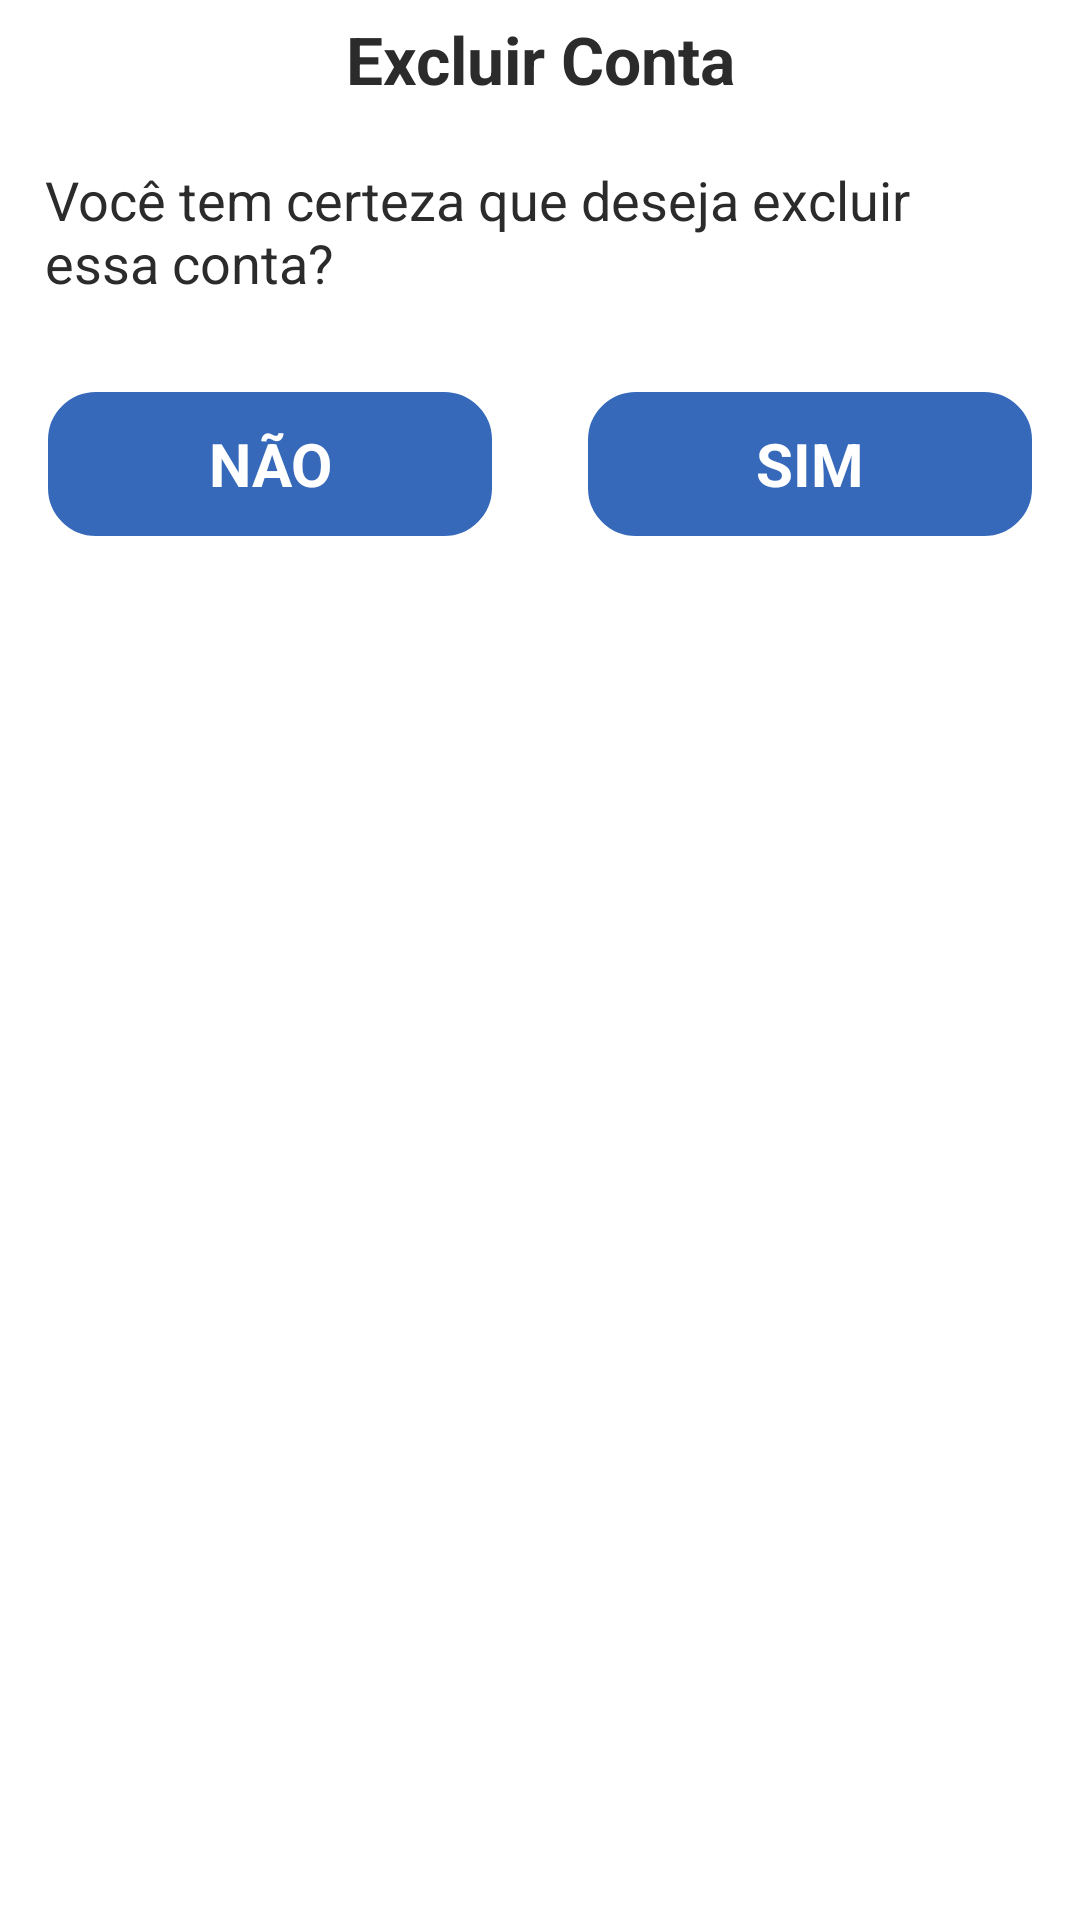

Produce the Android XML layout that renders to this screen, including the resource entries it uses.
<!-- AndroidManifest.xml: application theme Theme.InteliMoney -->
<!-- res/layout/dialog_excluir_conta.xml -->
<?xml version="1.0" encoding="utf-8"?>
<LinearLayout xmlns:android="http://schemas.android.com/apk/res/android"
    xmlns:app="http://schemas.android.com/apk/res-auto"
    xmlns:tools="http://schemas.android.com/tools"
    android:layout_width="match_parent"
    android:orientation="vertical"
    android:layout_height="wrap_content">

    <LinearLayout
        android:orientation="vertical"
        android:layout_width="match_parent"
        android:layout_height="wrap_content">

        <TextView
            android:layout_width="match_parent"
            android:layout_height="wrap_content"
            android:text="Excluir Conta"
            android:textAlignment="center"
            android:textColor="@color/parseBlack"
            android:textSize="22sp"
            android:textStyle="bold"
            android:padding="5dp"/>

        <TextView
            android:layout_width="match_parent"
            android:layout_height="wrap_content"
            android:text="Você tem certeza que deseja excluir essa conta?"
            android:textColor="@color/parseBlack"
            android:textSize="18sp"
            android:padding="15dp"/>


    </LinearLayout>

    <LinearLayout
        android:id="@+id/linearLayout2"
        android:layout_width="match_parent"
        android:layout_height="wrap_content"
        android:layout_margin="16dp"
        android:orientation="horizontal"
        app:layout_constraintBottom_toBottomOf="parent"
        app:layout_constraintEnd_toEndOf="parent"
        app:layout_constraintStart_toStartOf="parent">

        <Button
            android:id="@+id/btn_nao"
            style="@style/buttonTheme"
            android:layout_width="match_parent"
            android:layout_height="wrap_content"
            android:layout_marginEnd="16dp"
            android:layout_weight="1"
            android:text="Não" />

        <Button
            android:id="@+id/btn_sim"
            style="@style/buttonTheme"
            android:layout_width="match_parent"
            android:layout_height="wrap_content"
            android:layout_marginStart="16dp"
            android:layout_weight="1"
            android:text="Sim" />


    </LinearLayout>

</LinearLayout>
<!-- resources referenced by this layout -->
<resources>
  <color name="parseBlack">#2B2B2C</color>
  <style name="buttonTheme" parent="Theme.MaterialComponents.Light.NoActionBar">
          <item name="backgroundTint">@color/blueTheme</item>
          <item name="android:textColor">@color/white</item>
          <item name="android:textSize">20dp</item>
          <item name="android:background">@drawable/borda</item>
          <item name="android:textStyle">bold</item>
          <item name="android:textAllCaps">true</item>
      </style>
  <style name="Theme.InteliMoney" parent="Theme.MaterialComponents.Light.NoActionBar">
          
          <item name="colorPrimary">@color/blueTheme</item>
          <item name="colorPrimaryVariant">@color/blueTheme</item>
          <item name="colorOnPrimary">@color/white</item>
          
          <item name="colorSecondary">@color/teal_200</item>
          <item name="colorSecondaryVariant">@color/teal_700</item>
          <item name="colorOnSecondary">@color/black</item>
          
          <item name="android:statusBarColor">?attr/colorPrimaryVariant</item>
          
      </style>
  <color name="blueTheme">#3669B9</color>
  <color name="white">#FFFFFFFF</color>
  <!-- drawable borda (drawable) -->
  <?xml version="1.0" encoding="utf-8"?>
  <shape xmlns:android="http://schemas.android.com/apk/res/android">
      <stroke android:color="@color/blueTheme" android:width="2dp"/>
      <corners android:radius="15dp"/>
  </shape>
  <color name="teal_200">#FF03DAC5</color>
  <color name="teal_700">#FF018786</color>
  <color name="black">#FF000000</color>
</resources>
